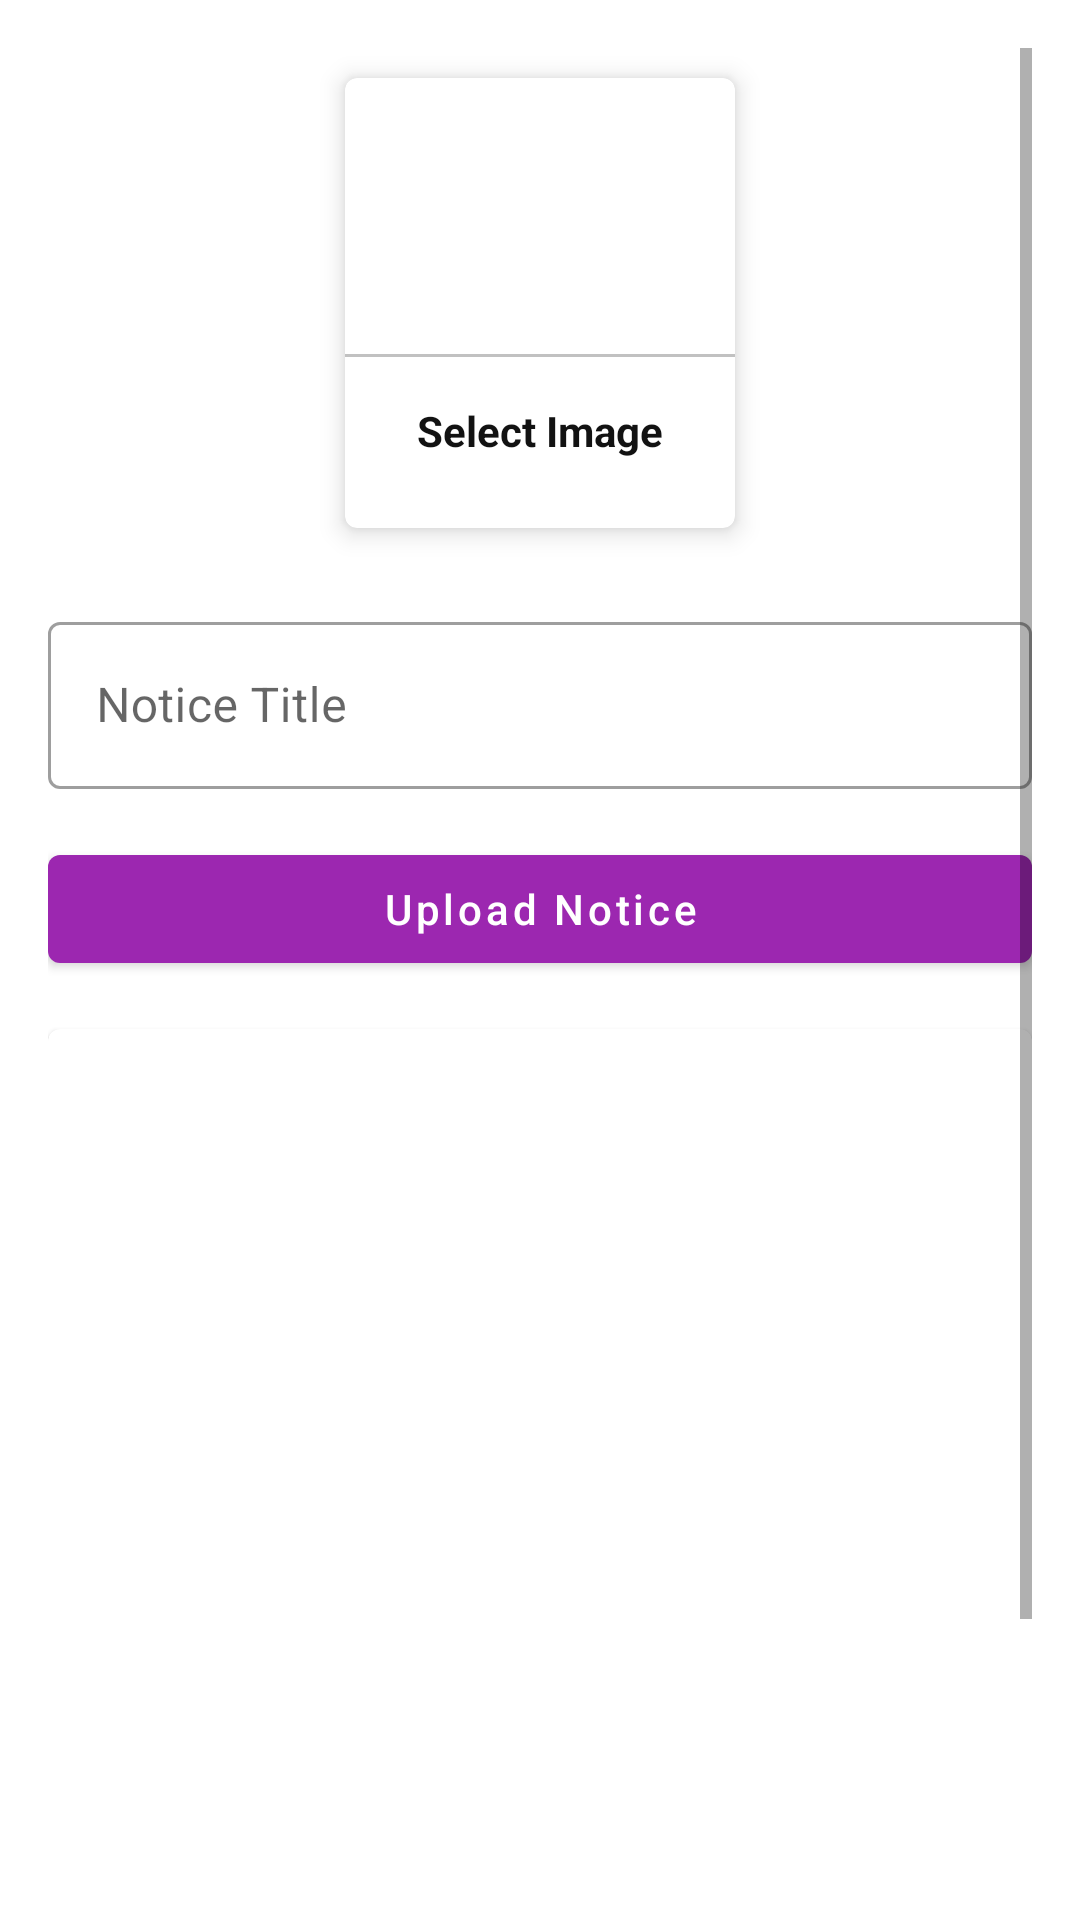

Android layout source for this screen:
<!-- AndroidManifest.xml: application theme Theme.CareerTranslatorAdminAppMIMIT -->
<!-- res/layout/activity_upload_notice.xml -->
<?xml version="1.0" encoding="utf-8"?>
<ScrollView xmlns:android="http://schemas.android.com/apk/res/android"
    xmlns:app="http://schemas.android.com/apk/res-auto"
    xmlns:tools="http://schemas.android.com/tools"
    android:layout_width="match_parent"
    android:padding="16dp"
    android:layout_height="match_parent"
    tools:context=".notice.UploadNotice">

    <LinearLayout
        android:layout_width="match_parent"
        android:layout_height="wrap_content"
        android:orientation="vertical">



        <com.google.android.material.card.MaterialCardView
            android:layout_width="130dp"
            android:layout_height="150dp"
            android:layout_margin="10dp"
            android:id="@+id/addImage"
            android:layout_gravity="center"
            app:cardElevation="5dp">


            <LinearLayout
                android:layout_width="match_parent"
                android:layout_height="match_parent"
                android:orientation="vertical"
                android:gravity="center">

                <ImageView
                    android:layout_width="64dp"
                    android:layout_height="64dp"
                    android:background="@drawable/circle_purple"
                    android:src="@drawable/ic_addimage"
                    android:padding="15dp"/>

                <View
                    android:layout_width="match_parent"
                    android:layout_height="1dp"
                    android:background="@color/lightGray"
                    android:layout_marginTop="10dp"/>

                <TextView
                    android:layout_width="wrap_content"
                    android:layout_height="wrap_content"
                    android:text="Select Image"
                    android:textStyle="bold"
                    android:padding="5dp"
                    android:layout_marginTop="10dp"
                    android:textColor="@color/textColor"/>
            </LinearLayout>
        </com.google.android.material.card.MaterialCardView>

        <com.google.android.material.textfield.TextInputLayout
           style="@style/Widget.MaterialComponents.TextInputLayout.OutlinedBox"
            android:layout_width="match_parent"
            android:layout_marginTop="16dp"
            android:layout_height="match_parent">

            <com.google.android.material.textfield.TextInputEditText
                android:id="@+id/noticeTitle"
                android:layout_width="match_parent"
                android:layout_height="wrap_content"
                android:hint="Notice Title" />
        </com.google.android.material.textfield.TextInputLayout>

        <com.google.android.material.button.MaterialButton
            android:layout_width="match_parent"
            android:layout_height="wrap_content"
            android:text="Upload Notice"
            android:layout_marginTop="16dp"
            android:textAllCaps="false"
            android:id="@+id/uploadNoticeBtn"/>

        <com.google.android.material.card.MaterialCardView
            android:layout_width="match_parent"
            android:layout_marginTop="16dp"
            android:layout_height="400dp">
            <ImageView
                android:layout_width="match_parent"
                android:layout_height="match_parent"
                android:scaleType="centerCrop"
                android:id="@+id/noticeImageView"/>
        </com.google.android.material.card.MaterialCardView>
    </LinearLayout>
</ScrollView>
<!-- resources referenced by this layout -->
<resources>
  <color name="lightGray">#c1c1c1</color>
  <color name="textColor">#121212</color>
  <style name="Theme.CareerTranslatorAdminAppMIMIT" parent="Theme.MaterialComponents.DayNight.DarkActionBar">
          
          <item name="colorPrimary">@color/purple_500</item>
          <item name="colorPrimaryVariant">@color/purple_700</item>
          <item name="colorOnPrimary">@color/white</item>
          
          <item name="colorSecondary">@color/teal_200</item>
          <item name="colorSecondaryVariant">@color/teal_700</item>
          <item name="colorOnSecondary">@color/black</item>
          
          <item name="android:statusBarColor" tools:targetApi="l">?attr/colorPrimaryVariant</item>
          
      </style>
  <color name="purple_500">#9C27B0</color>
  <color name="purple_700">#7B1FA2</color>
  <color name="white">#FFFFFF</color>
  <color name="teal_200">#80CBC4</color>
  <color name="teal_700">#00796B</color>
  <color name="black">#000000</color>
</resources>
